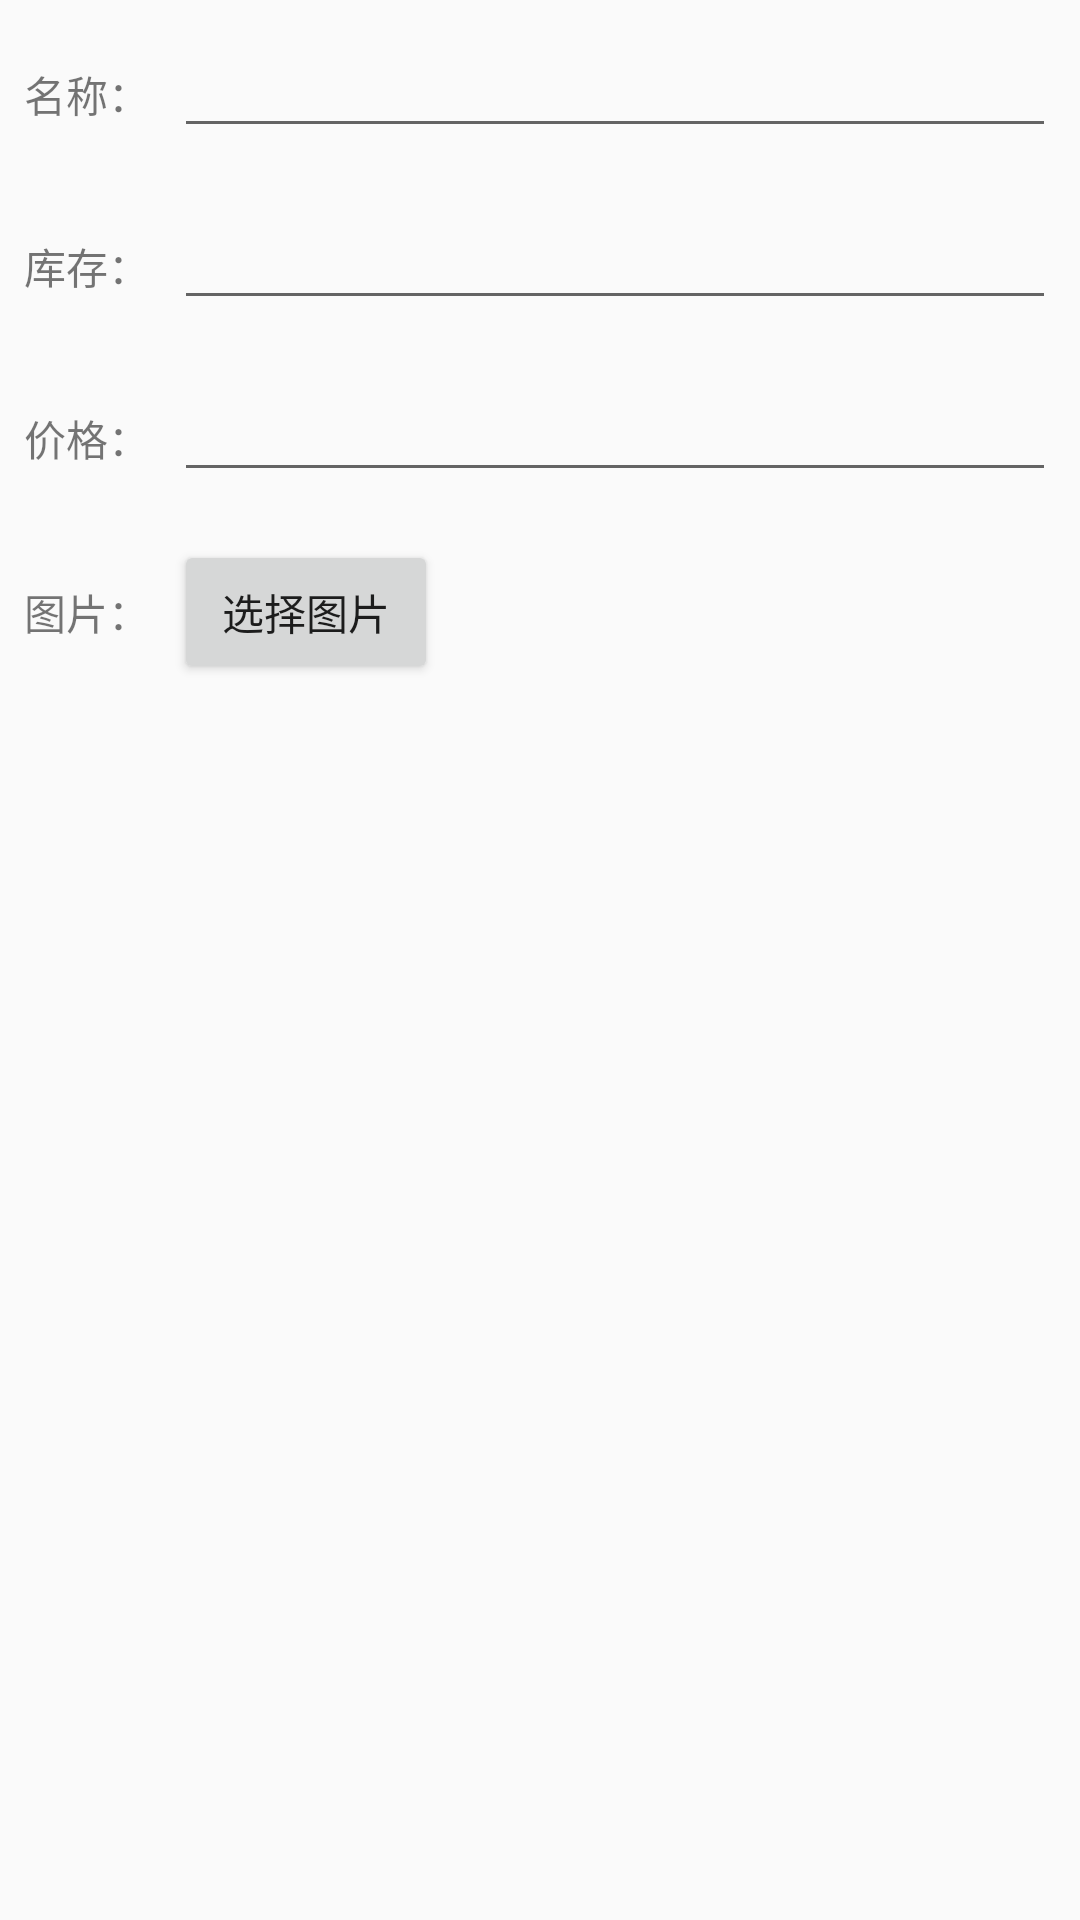

The Android layout XML behind this screen, and the referenced resources:
<!-- AndroidManifest.xml: application theme AppTheme -->
<!-- res/layout/insert_activity.xml -->
<?xml version="1.0" encoding="utf-8"?>
<LinearLayout
    xmlns:android="http://schemas.android.com/apk/res/android"
    android:orientation="vertical"
    android:layout_width="match_parent"
    android:layout_height="match_parent">

    
    <LinearLayout style="@style/productAttrLine">

        <TextView
            android:text="@string/product_name"
            android:layout_width="wrap_content"
            android:layout_height="wrap_content" />

        <EditText
            android:id="@+id/edit_view_name"
            style="@style/editViewStyle" />

    </LinearLayout>

    
    <LinearLayout style="@style/productAttrLine">

        <TextView
            android:text="@string/product_count"
            android:layout_width="wrap_content"
            android:layout_height="wrap_content" />

        <EditText
            android:id="@+id/edit_view_count"
            style="@style/editViewStyle" />

    </LinearLayout>

    
    <LinearLayout style="@style/productAttrLine">

        <TextView
            android:text="@string/product_price"
            android:layout_width="wrap_content"
            android:layout_height="wrap_content" />

        <EditText
            android:id="@+id/edit_view_price"
            style="@style/editViewStyle" />

    </LinearLayout>

    
    <LinearLayout style="@style/productAttrLine">

        <TextView
            android:text="@string/product_image"
            android:layout_width="wrap_content"
            android:layout_height="wrap_content" />

        <Button
            android:id="@+id/pick_image"
            android:onClick="pickImage"
            android:text="@string/pick_image"
            android:layout_marginLeft="8dp"
            android:layout_width="wrap_content"
            android:layout_height="wrap_content" />

    </LinearLayout>

</LinearLayout>
<!-- resources referenced by this layout -->
<resources>
  <string name="pick_image">选择图片</string>
  <string name="product_count">库存：</string>
  <string name="product_image">图片：</string>
  <string name="product_name">名称：</string>
  <string name="product_price">价格：</string>
  <style name="editViewStyle">
          <item name="android:layout_weight">1</item>
          <item name="android:layout_width">0dp</item>
          <item name="android:layout_height">wrap_content</item>
          <item name="android:layout_marginLeft">8dp</item>
      </style>
  <style name="productAttrLine">
          <item name="android:padding">8dp</item>
          <item name="android:orientation">horizontal</item>
          <item name="android:layout_width">match_parent</item>
          <item name="android:layout_height">wrap_content</item>
      </style>
  <style name="AppTheme" parent="Theme.AppCompat.Light.DarkActionBar">
          
          <item name="colorPrimary">@color/colorPrimary</item>
          <item name="colorPrimaryDark">@color/colorPrimaryDark</item>
          <item name="colorAccent">@color/colorAccent</item>
      </style>
  <!-- not gathered from this repository: default colours our renderer supplied (Android Studio template values) -->
  <color name="colorPrimary">#FF6200EE</color>
  <color name="colorPrimaryDark">#FF3700B3</color>
  <color name="colorAccent">#FF03DAC5</color>
</resources>
